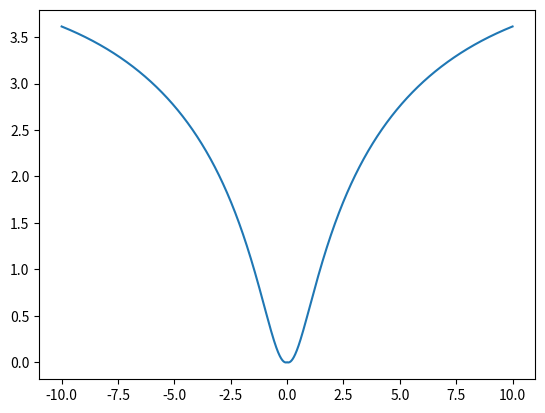

Source code (Python):
import numpy as np
import matplotlib.pyplot as plt
x = np.arange(-10, 10.01, 0.01)
plt.plot(x, np.log((x**2+1)*np.exp(-np.abs(x)/10), 1 + np.tan(1/(1+np.sin(x)**2))))
plt.show()